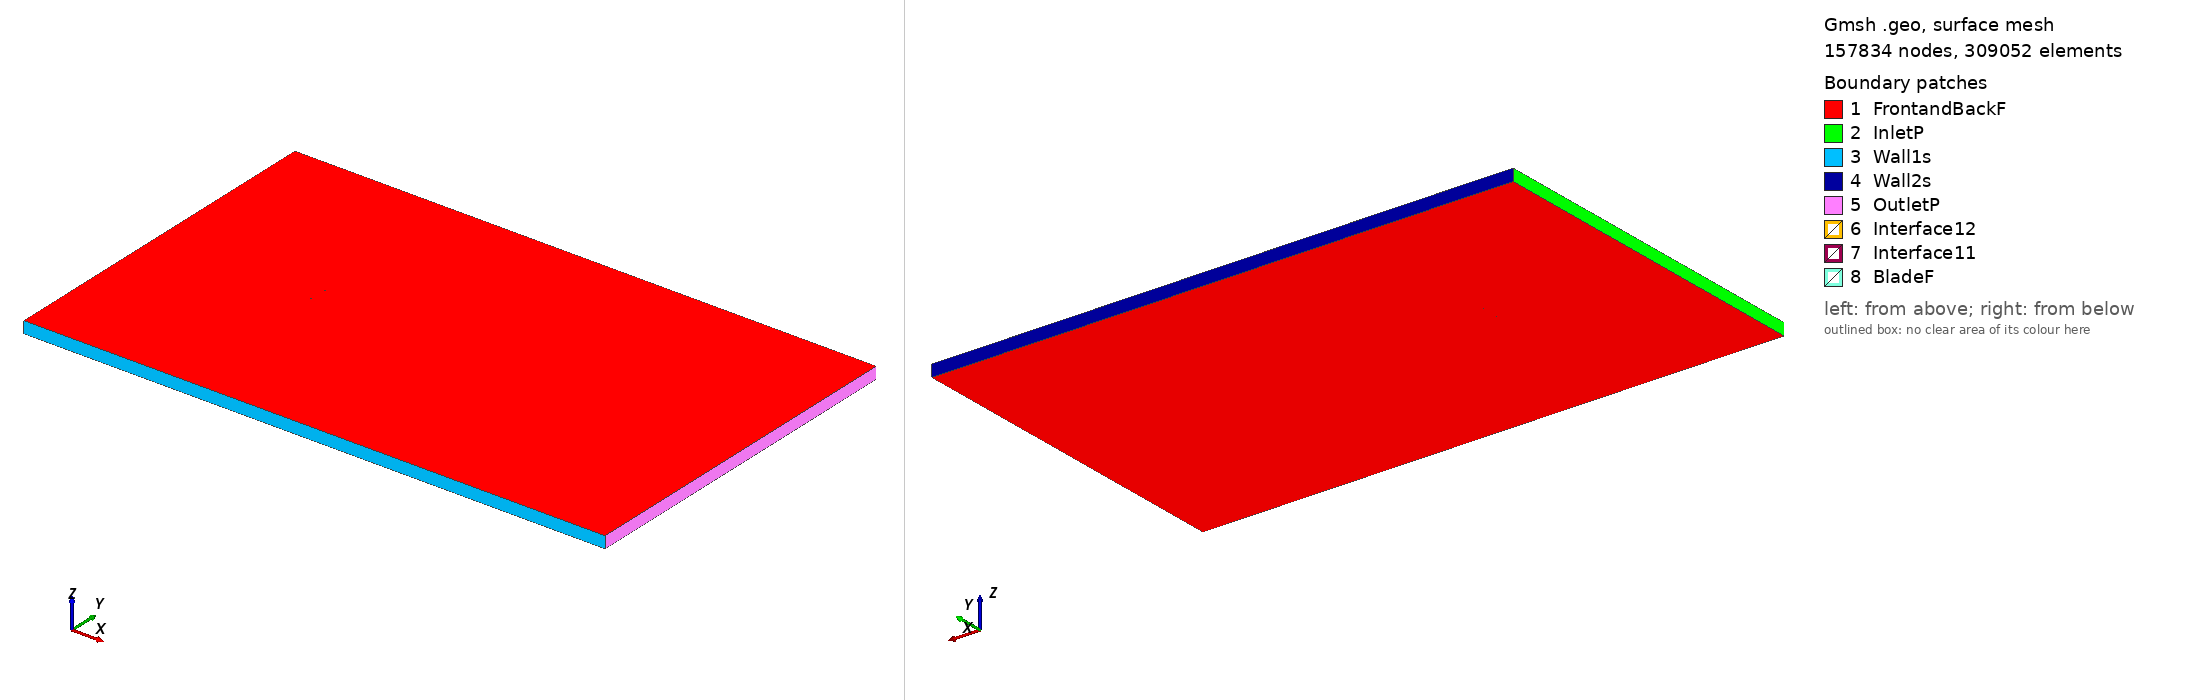

Gmsh geometry script, surface-meshed: 157834 nodes, 309052 surface elements. Boundary patches (legend numbers): 1 FrontandBackF, 2 InletP, 3 Wall1s, 4 Wall2s, 5 OutletP, 6 Interface12, 7 Interface11, 8 BladeF. Left view from above one corner, right view from below the opposite corner. Legend entries are the model's physical surfaces. The drawing asked Gmsh for element sizes between 1% and 20% of the model's largest extent; the script's own settings can give other sizes.

=== goe498_tsr_-2.0682_aoa_-2.2358.geo (drawn) ===
SetFactory("OpenCASCADE");

Point(1) = {0.074863, 0.735569, 0, 1.0};
Point(2) = {0.072719, 0.736171, 0, 1.0};
Point(3) = {0.064722, 0.738274, 0, 1.0};
Point(4) = {0.048753, 0.742170, 0, 1.0};
Point(5) = {0.032861, 0.745212, 0, 1.0};
Point(6) = {0.017016, 0.747712, 0, 1.0};
Point(7) = {0.001247, 0.749360, 0, 1.0};
Point(8) = {-0.014431, 0.750000, 0, 1.0};
Point(9) = {-0.029994, 0.749322, 0, 1.0};
Point(10) = {-0.045412, 0.747016, 0, 1.0};
Point(11) = {-0.053039, 0.744934, 0, 1.0};
Point(12) = {-0.060618, 0.742309, 0, 1.0};
Point(13) = {-0.064355, 0.740415, 0, 1.0};
Point(14) = {-0.068066, 0.738211, 0, 1.0};
Point(15) = {-0.071721, 0.735387, 0, 1.0};
Point(16) = {-0.073501, 0.733433, 0, 1.0};
Point(17) = {-0.074943, 0.727681, 0, 1.0};
Point(18) = {-0.072744, 0.724907, 0, 1.0};
Point(19) = {-0.070697, 0.723839, 0, 1.0};
Point(20) = {-0.066697, 0.722788, 0, 1.0};
Point(21) = {-0.062754, 0.722356, 0, 1.0};
Point(22) = {-0.058823, 0.722081, 0, 1.0};
Point(23) = {-0.051025, 0.722226, 0, 1.0};
Point(24) = {-0.043260, 0.722759, 0, 1.0};
Point(25) = {-0.027808, 0.724676, 0, 1.0};
Point(26) = {-0.012390, 0.726981, 0, 1.0};
Point(27) = {0.003029, 0.729286, 0, 1.0};
Point(28) = {0.018461, 0.731436, 0, 1.0};
Point(29) = {0.033947, 0.732966, 0, 1.0};
Point(30) = {0.049490, 0.733877, 0, 1.0};
Point(31) = {0.065087, 0.734166, 0, 1.0};
Point(32) = {0.072905, 0.734094, 0, 1.0};
Point(33) = {0.074923, 0.734039, 0, 1.0};
Point(34) = {-0.074863, -0.735569, 0, 1.0};
Point(35) = {-0.072719, -0.736171, 0, 1.0};
Point(36) = {-0.064722, -0.738274, 0, 1.0};
Point(37) = {-0.048753, -0.742170, 0, 1.0};
Point(38) = {-0.032861, -0.745212, 0, 1.0};
Point(39) = {-0.017016, -0.747712, 0, 1.0};
Point(40) = {-0.001247, -0.749360, 0, 1.0};
Point(41) = {0.014431, -0.750000, 0, 1.0};
Point(42) = {0.029994, -0.749322, 0, 1.0};
Point(43) = {0.045412, -0.747016, 0, 1.0};
Point(44) = {0.053039, -0.744934, 0, 1.0};
Point(45) = {0.060618, -0.742309, 0, 1.0};
Point(46) = {0.064355, -0.740415, 0, 1.0};
Point(47) = {0.068066, -0.738211, 0, 1.0};
Point(48) = {0.071721, -0.735387, 0, 1.0};
Point(49) = {0.073501, -0.733433, 0, 1.0};
Point(50) = {0.074943, -0.727681, 0, 1.0};
Point(51) = {0.072744, -0.724907, 0, 1.0};
Point(52) = {0.070697, -0.723839, 0, 1.0};
Point(53) = {0.066697, -0.722788, 0, 1.0};
Point(54) = {0.062754, -0.722356, 0, 1.0};
Point(55) = {0.058823, -0.722081, 0, 1.0};
Point(56) = {0.051025, -0.722226, 0, 1.0};
Point(57) = {0.043260, -0.722759, 0, 1.0};
Point(58) = {0.027808, -0.724676, 0, 1.0};
Point(59) = {0.012390, -0.726981, 0, 1.0};
Point(60) = {-0.003029, -0.729286, 0, 1.0};
Point(61) = {-0.018461, -0.731436, 0, 1.0};
Point(62) = {-0.033947, -0.732966, 0, 1.0};
Point(63) = {-0.049490, -0.733877, 0, 1.0};
Point(64) = {-0.065087, -0.734166, 0, 1.0};
Point(65) = {-0.072905, -0.734094, 0, 1.0};
Point(66) = {-0.074923, -0.734039, 0, 1.0};

// Lines: first blade (splines 1-4)
Spline(1) = {1:33};
Spline(2) = {33,1};

// Lines: second blade (splines 5-8)
Spline(3) = {34:66};
Spline(4) = {66,34};

// Outer domain (points 20001-4 and lines)
Point(67) = {-13.50000000, -15.00000000, 0, 1.0};
Point(68) = {-13.50000000, 15.00000000, 0, 1.0};
Point(69) = {36.00000000, 15.00000000, 0, 1.0};
Point(70) = {36.00000000, -15.00000000, 0, 1.0};
Line(11) = {67, 68};
Line(12) = {68, 69};
Line(13) = {69, 70};
Line(14) = {67, 70};

// Interface (between moving and stationary domain) (circles)
Circle(9) = {0, 0, 0, 0.80000000, 0, 2*Pi};
Circle(10) = {0, 0, 0, 0.80000000, 0, 2*Pi};

// Loops collect Lines/Splines/etc (blade1, blade2, domain, first circle)
Line Loop(1) = {1:2};
Line Loop(2) = {3:4};
Line Loop(3) = {11,12,13,-14};
Line Loop(4) = {9};

// BooleanDifference cuts out the circle/interface from the domain
Plane Surface(1) = {3};
Plane Surface(2) = {4};
BooleanDifference{ Surface{1}; Delete;}{ Surface{2}; Delete;}

// This one cuts out the blades from the inner circle/interface
Line Loop(6) = {10};
Plane Surface(5) = {6};
Plane Surface(6) = {1};
Plane Surface(7) = {2};
BooleanDifference{ Surface{5}; Delete;}{ Surface{6,7}; Delete;}

// extrude to 3rd dimension
Extrude {0, 0, 1} {Surface{1}; Surface{5}; Layers{1}; Recombine;}

// Physical Surfaces are the named boundaries (patches)
Physical Surface("Interface11") = {12};
Physical Surface("Interface12") = {10};

// sides of domain
Physical Surface("InletP") = {6};
Physical Surface("OutletP") = {9};

// top and bottom of domain
Physical Surface("Wall1s") = {7};
Physical Surface("Wall2s") = {8};

// Check FrontandBackF by ensuring there is nothing in the 3rd dimension
Physical Surface("FrontandBackF") = {1,11,5,17};
Physical Surface("BladeF") = {13:16};
Physical Volume("Turbine") = {2};
Physical Volume("Farfield") = {1};

// settings for airfoil boundary layer
Field[1] = BoundaryLayer;
Field[1].EdgesList = {1:4};
Field[1].hwall_n = 1e-3;
Field[1].thickness = 1.5e-2;
Field[1].ratio = 1.05;
Field[1].Quads = 1;
BoundaryLayer Field = 1;

// control points for mesh (blade and interface)
// floor((arc length / 1.5mm)/ 2) -> Transfinite Line
Transfinite Line {1,3} = 103 Using Progression 1;
Transfinite Line {2,4} = 2 Using Progression 1;
Transfinite Line {9, 15} = 800 Using Progression 1;

// For more information on gmsh syntax, visit http://gmsh.info/doc/texinfo/gmsh.html
